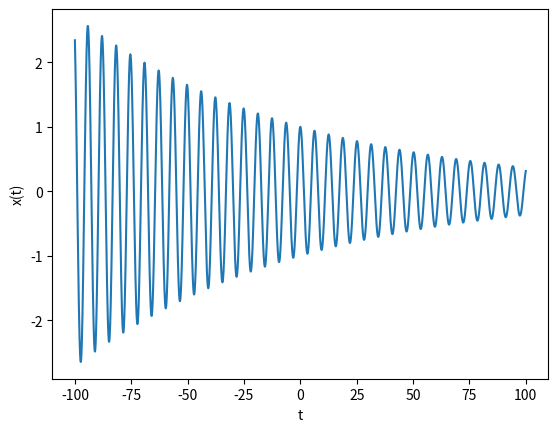

Generate this figure with matplotlib:
import numpy as np
import matplotlib.pyplot as plt
x = np.arange(-100.0, 100.0, 0.01)
y = np.exp(-0.01*x)*np.cos(x)
plt.xlabel('t')
plt.ylabel('x(t)')
plt.plot(x, y)
plt.show()
